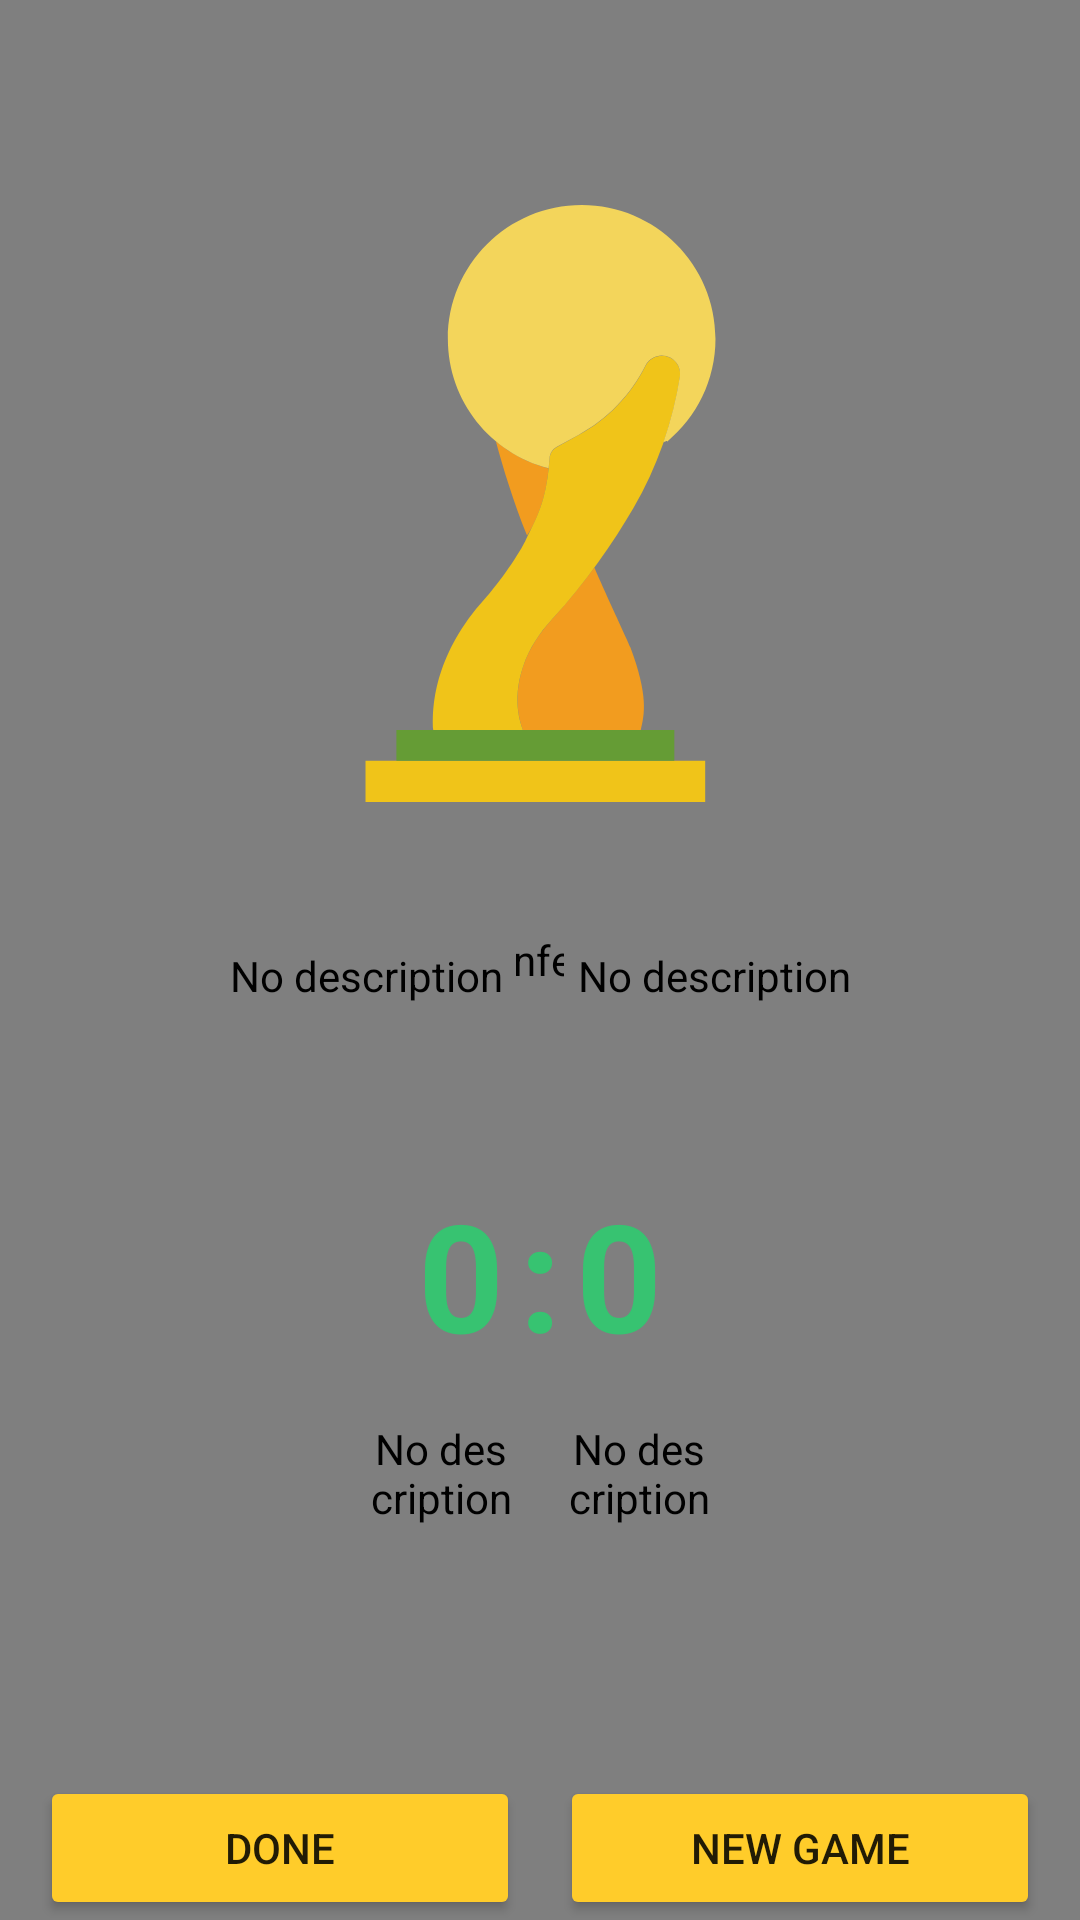

Produce the Android XML layout that renders to this screen, including the resource entries it uses.
<!-- AndroidManifest.xml: application theme Theme.Baby.ActionBar -->
<!-- res/layout/activity_game_over.xml -->
<?xml version="1.0" encoding="utf-8"?>
<android.support.constraint.ConstraintLayout xmlns:android="http://schemas.android.com/apk/res/android"
    xmlns:app="http://schemas.android.com/apk/res-auto"
    xmlns:tools="http://schemas.android.com/tools"
    android:layout_width="match_parent"
    android:layout_height="match_parent"
    android:background="@color/colorBackground"
    tools:context="io.funatwork.view.activity.GameOverActivity">

    <nl.dionsegijn.konfetti.KonfettiView
        android:id="@+id/viewKonfetti"
        android:layout_width="match_parent"
        android:layout_height="match_parent"
        android:layout_marginBottom="0dp"
        android:layout_marginEnd="0dp"
        android:layout_marginStart="0dp"
        android:layout_marginTop="0dp"
        app:layout_constraintBottom_toBottomOf="parent"
        app:layout_constraintEnd_toEndOf="parent"
        app:layout_constraintStart_toStartOf="parent"
        app:layout_constraintTop_toTopOf="parent" />

    <ImageView
        android:id="@+id/img_trophy"
        android:layout_width="200dp"
        android:layout_height="199dp"
        android:layout_marginEnd="8dp"
        android:layout_marginStart="8dp"
        android:contentDescription="@string/img_no_description"
        app:layout_constraintBottom_toTopOf="@+id/img_player_winner_attack"
        app:layout_constraintEnd_toEndOf="parent"
        app:layout_constraintHorizontal_bias="0.5"
        app:layout_constraintStart_toStartOf="parent"
        app:layout_constraintTop_toTopOf="parent"
        app:layout_constraintVertical_chainStyle="packed"
        app:srcCompat="@drawable/ic_world_cup" />

    <de.hdodenhof.circleimageview.CircleImageView
        android:id="@+id/img_player_winner_attack"
        android:layout_width="100dp"
        android:layout_height="100dp"
        android:layout_margin="8dp"
        android:contentDescription="@string/img_no_description"
        android:src="@drawable/ic_user"
        android:transitionName="winnerAttackPlayer"
        app:civ_border_width="2dp"
        app:layout_constraintBottom_toTopOf="@+id/layout_winners"
        app:layout_constraintEnd_toStartOf="@+id/img_player_winner_defense"
        app:layout_constraintHorizontal_bias="0.5"
        app:layout_constraintHorizontal_chainStyle="packed"
        app:layout_constraintStart_toStartOf="parent"
        app:layout_constraintTop_toBottomOf="@+id/img_trophy" />

    <de.hdodenhof.circleimageview.CircleImageView
        android:id="@+id/img_player_winner_defense"
        android:layout_width="100dp"
        android:layout_height="100dp"
        android:layout_margin="8dp"
        android:contentDescription="@string/img_no_description"
        android:src="@drawable/ic_user"
        android:transitionName="winnerDefensePlayer"
        app:civ_border_width="2dp"
        app:layout_constraintBottom_toBottomOf="@+id/img_player_winner_attack"
        app:layout_constraintEnd_toEndOf="parent"
        app:layout_constraintHorizontal_bias="0.5"
        app:layout_constraintStart_toEndOf="@+id/img_player_winner_attack"
        app:layout_constraintTop_toTopOf="@+id/img_player_winner_attack" />

    <android.support.constraint.Group
        android:id="@+id/looser"
        android:layout_width="wrap_content"
        android:layout_height="wrap_content"
        app:constraint_referenced_ids="img_player_looser_attack,img_player_looser_defense" />

    <de.hdodenhof.circleimageview.CircleImageView
        android:id="@+id/img_player_looser_attack"
        android:layout_width="50dp"
        android:layout_height="50dp"
        android:layout_margin="8dp"
        android:contentDescription="@string/img_no_description"
        android:src="@drawable/ic_user"
        android:transitionName="looserAttackPlayer"
        app:civ_border_width="1dp"
        app:layout_constraintBottom_toTopOf="@+id/btn_new_game"
        app:layout_constraintEnd_toStartOf="@+id/img_player_looser_defense"
        app:layout_constraintHorizontal_bias="0.5"
        app:layout_constraintHorizontal_chainStyle="packed"
        app:layout_constraintStart_toStartOf="parent"
        app:layout_constraintTop_toBottomOf="@+id/layout_winners" />

    <de.hdodenhof.circleimageview.CircleImageView
        android:id="@+id/img_player_looser_defense"
        android:layout_width="50dp"
        android:layout_height="50dp"
        android:layout_margin="8dp"
        android:contentDescription="@string/img_no_description"
        android:src="@drawable/ic_user"
        android:transitionName="looserDefensePlayer"
        app:civ_border_width="1dp"
        app:layout_constraintBottom_toBottomOf="@+id/img_player_looser_attack"
        app:layout_constraintEnd_toEndOf="parent"
        app:layout_constraintHorizontal_bias="0.5"
        app:layout_constraintStart_toEndOf="@+id/img_player_looser_attack"
        app:layout_constraintTop_toTopOf="@+id/img_player_looser_attack" />

    <LinearLayout
        android:id="@+id/layout_winners"
        android:layout_width="wrap_content"
        android:layout_height="wrap_content"
        android:layout_marginEnd="8dp"
        android:layout_marginStart="8dp"
        android:layout_marginTop="8dp"
        android:gravity="center"
        android:orientation="horizontal"
        app:layout_constraintBottom_toTopOf="@+id/img_player_looser_attack"
        app:layout_constraintEnd_toEndOf="parent"
        app:layout_constraintHorizontal_bias="0.5"
        app:layout_constraintStart_toStartOf="parent"
        app:layout_constraintTop_toBottomOf="@+id/img_player_winner_attack">

        <TextView
            android:id="@+id/tv_score_winner"
            android:layout_width="wrap_content"
            android:layout_height="wrap_content"
            android:text="@string/game_over_initial_score"
            android:textAppearance="@android:style/TextAppearance.Holo.WindowTitle"
            android:textColor="@color/colorPrimary"
            android:textSize="50sp" />

        <TextView
            android:layout_width="wrap_content"
            android:layout_height="wrap_content"
            android:layout_marginEnd="5dp"
            android:layout_marginStart="5dp"
            android:text="@string/game_over_score_separator"
            android:textAppearance="@android:style/TextAppearance.Holo.WindowTitle"
            android:textColor="@color/colorPrimary"
            android:textSize="50sp" />

        <TextView
            android:id="@+id/tv_score_looser"
            android:layout_width="wrap_content"
            android:layout_height="wrap_content"
            android:text="@string/game_over_initial_score"
            android:textAppearance="@android:style/TextAppearance.Holo.WindowTitle"
            android:textColor="@color/colorPrimary"
            android:textSize="50sp" />

    </LinearLayout>

    <android.support.v7.widget.AppCompatButton
        android:id="@+id/btn_new_game"
        android:layout_width="160dp"
        android:layout_height="wrap_content"
        android:text="@string/game_over_done"
        app:backgroundTint="@color/colorAccent"
        app:layout_constraintBottom_toBottomOf="parent"
        app:layout_constraintEnd_toStartOf="@+id/btn_done"
        app:layout_constraintHorizontal_bias="0.5"
        app:layout_constraintStart_toStartOf="parent" />

    <android.support.v7.widget.AppCompatButton
        android:id="@+id/btn_done"
        android:layout_width="160dp"
        android:layout_height="wrap_content"
        android:text="@string/game_over_new_game"
        app:backgroundTint="@color/colorAccent"
        app:layout_constraintBottom_toBottomOf="parent"
        app:layout_constraintEnd_toEndOf="parent"
        app:layout_constraintHorizontal_bias="0.5"
        app:layout_constraintStart_toEndOf="@+id/btn_new_game" />

</android.support.constraint.ConstraintLayout>
<!-- resources referenced by this layout -->
<resources>
  <color name="colorAccent">#FFCC2A</color>
  <color name="colorBackground">#FEFEFE</color>
  <color name="colorPrimary">#37C371</color>
  <!-- drawable ic_user (drawable) -->
  <vector xmlns:android="http://schemas.android.com/apk/res/android"
          android:width="512dp"
          android:height="512dp"
          android:viewportWidth="55.0"
          android:viewportHeight="55.0">
      <path
          android:pathData="M55,27.5C55,12.34 42.66,0 27.5,0S0,12.34 0,27.5c0,8.01 3.44,15.23 8.93,20.26l-0.03,0.02l0.89,0.75c0.06,0.05 0.12,0.09 0.18,0.14c0.47,0.39 0.96,0.77 1.47,1.13c0.16,0.12 0.32,0.23 0.49,0.35c0.53,0.37 1.08,0.72 1.64,1.05c0.12,0.07 0.25,0.14 0.37,0.21c0.61,0.35 1.24,0.68 1.88,0.98c0.05,0.02 0.09,0.04 0.14,0.06c2.09,0.97 4.32,1.68 6.65,2.11c0.06,0.01 0.12,0.02 0.18,0.03c0.72,0.13 1.46,0.22 2.2,0.29c0.09,0.01 0.18,0.01 0.27,0.02C26,54.96 26.74,55 27.5,55c0.75,0 1.49,-0.04 2.22,-0.1c0.09,-0.01 0.19,-0.01 0.28,-0.02c0.74,-0.07 1.46,-0.16 2.18,-0.29c0.06,-0.01 0.13,-0.02 0.19,-0.03c2.3,-0.41 4.49,-1.11 6.56,-2.06c0.08,-0.04 0.15,-0.07 0.23,-0.1c0.62,-0.29 1.22,-0.6 1.81,-0.94c0.15,-0.08 0.29,-0.17 0.44,-0.25c0.54,-0.32 1.07,-0.65 1.58,-1c0.19,-0.13 0.37,-0.26 0.55,-0.39c0.44,-0.32 0.87,-0.64 1.29,-0.98c0.09,-0.08 0.19,-0.14 0.28,-0.22l0.92,-0.76l-0.03,-0.02C51.52,42.8 55,35.55 55,27.5zM2,27.5C2,13.44 13.44,2 27.5,2S53,13.44 53,27.5c0,7.58 -3.33,14.39 -8.59,19.06c-0.29,-0.2 -0.59,-0.38 -0.89,-0.54l-8.47,-4.23c-0.76,-0.38 -1.23,-1.14 -1.23,-1.99v-2.96c0.2,-0.24 0.4,-0.52 0.62,-0.82c1.1,-1.55 1.98,-3.27 2.62,-5.12c1.27,-0.6 2.09,-1.86 2.09,-3.29v-3.55c0,-0.87 -0.32,-1.71 -0.89,-2.37v-4.67c0.05,-0.52 0.24,-3.45 -1.88,-5.86C34.52,9.06 31.54,8 27.5,8s-7.02,1.07 -8.87,3.17c-2.12,2.42 -1.93,5.35 -1.88,5.86v4.67c-0.57,0.66 -0.89,1.5 -0.89,2.37v3.55c0,1.1 0.49,2.13 1.34,2.82c0.81,3.17 2.48,5.57 3.09,6.39v2.89c0,0.82 -0.44,1.57 -1.16,1.96l-7.91,4.31c-0.25,0.14 -0.5,0.3 -0.75,0.48C5.28,41.79 2,35.02 2,27.5z"
          android:fillColor="#FFFFFF"/>
  </vector>
  <string name="game_over_done">Done</string>
  <string name="game_over_initial_score">0</string>
  <string name="game_over_new_game">New game</string>
  <string name="game_over_score_separator">:</string>
  <string name="img_no_description">No description</string>
  <style name="Theme.Baby.ActionBar" parent="Theme.AppCompat.Light.DarkActionBar">
          
          <item name="android:windowActivityTransitions" tools:targetApi="lollipop">true</item>
  
          
          <item name="colorPrimary">@color/colorPrimary</item>
          <item name="colorPrimaryDark">@color/colorPrimaryDark</item>
          <item name="colorAccent">@color/colorAccent</item>
      </style>
  <color name="colorPrimaryDark">#37C371</color>
</resources>
